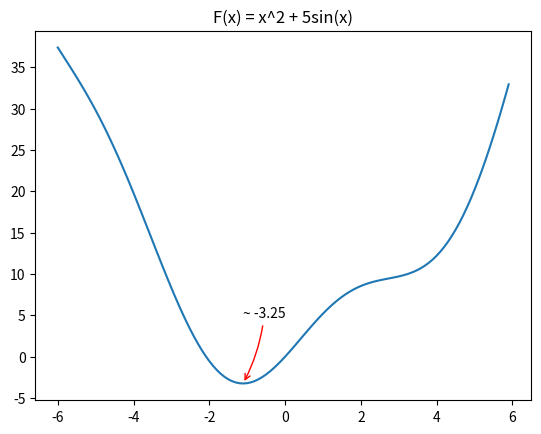

Recreate this plot in Python.
import math
import numpy as np
import matplotlib.pyplot as plt

# Tinh dao ham cua ham so
def derivative(x):
    return 2*x + 5*math.cos(x)
# Tinh gia tri ham so
def f(x):
    return x*x + 5*math.sin(x)

def gd(eta, x0):
    x = x0
    for _ in range(100):
        temp = x - eta*derivative(x)
        if abs(derivative(x)) < 1e-3:
            break
        x = temp
    return x

# Tinh gia tri nho nhat cua ham so

x_target = gd(.1, -5)

# Hien thi hinh ve

x = np.arange(-6,6,.1)

plt.plot(x, list(map(f,x)))

plt.annotate(f'~ {round(f(x_target),2)}', (x_target, f(x_target)), (x_target, f(x_target)+8), arrowprops=dict(arrowstyle='->', connectionstyle='arc3, rad=-0.1', color='r'))
plt.title('F(x) = x^2 + 5sin(x)')
plt.show()
